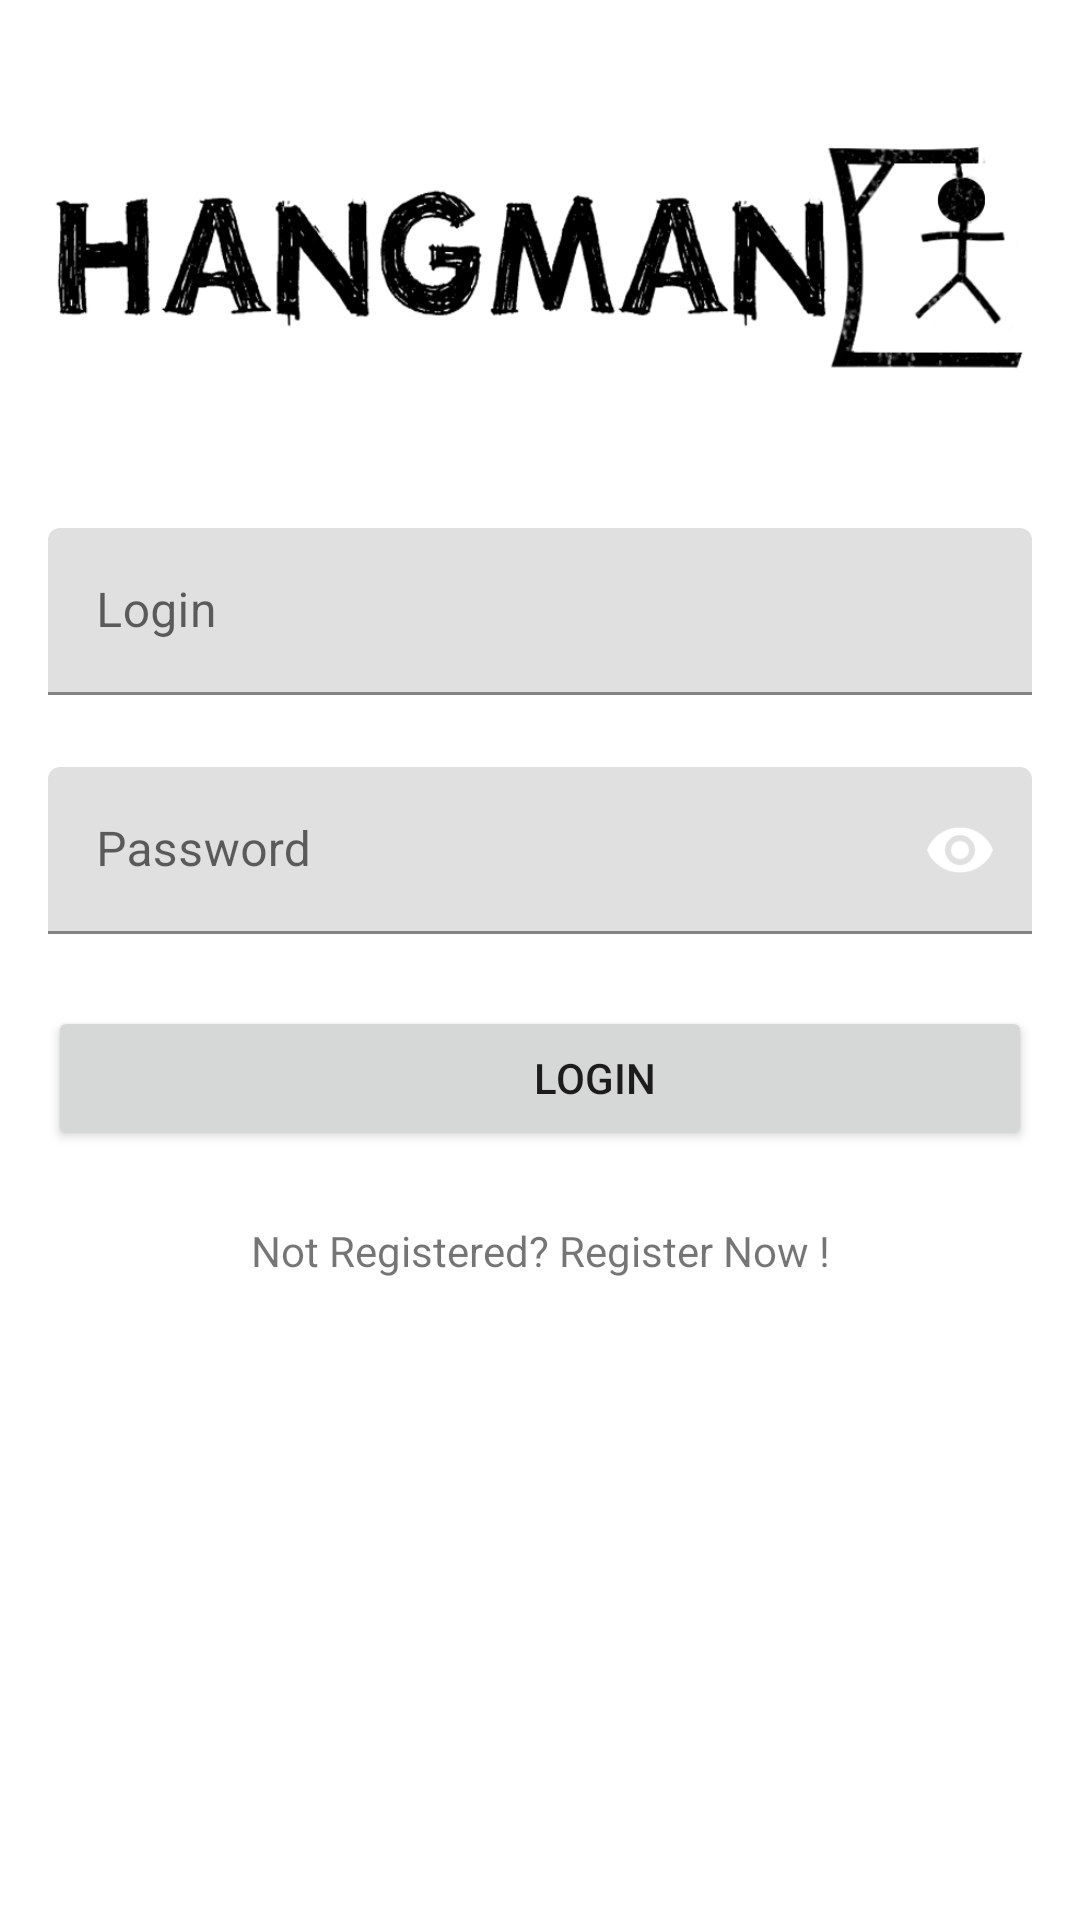

This screen was rendered from an Android layout file. Write that file and the resources it references.
<!-- AndroidManifest.xml: application theme Theme.WordPlay -->
<!-- res/layout/fragment_login.xml -->
<?xml version="1.0" encoding="utf-8"?>
<ScrollView xmlns:android="http://schemas.android.com/apk/res/android"
    xmlns:app="http://schemas.android.com/apk/res-auto"
    android:layout_width="match_parent"
    android:layout_height="match_parent"
    android:fillViewport="true">

    <LinearLayout
        android:layout_width="match_parent"
        android:layout_height="wrap_content">

        <RelativeLayout
            android:orientation="vertical"
            android:layout_width="match_parent"
            android:layout_height="match_parent"
            android:layout_margin="@dimen/activity_vertical_margin">

            <ImageView
                android:id="@+id/img_logo"
                android:layout_width="match_parent"
                android:layout_height="136dp"
                android:layout_centerHorizontal="true"
                android:src="@drawable/logo" />

            <com.google.android.material.textfield.TextInputLayout
                android:id="@+id/ti_login"
                android:layout_width="match_parent"
                android:layout_height="wrap_content"
                android:layout_below="@+id/img_logo"
                android:layout_marginTop="@dimen/child_margin_top">

                <EditText
                    android:id="@+id/et_login"
                    android:layout_width="match_parent"
                    android:layout_height="wrap_content"
                    android:drawableRight="@drawable/ic_person"
                    android:hint="@string/login"
                    android:inputType="textEmailAddress" />

            </com.google.android.material.textfield.TextInputLayout>

            <com.google.android.material.textfield.TextInputLayout
                android:id="@+id/ti_password"
                android:layout_width="match_parent"
                android:layout_height="wrap_content"
                android:layout_below="@+id/ti_login"
                android:layout_marginTop="@dimen/child_margin_top"
                app:passwordToggleEnabled="true"
                app:passwordToggleTint="@android:color/white">

                <EditText
                    android:id="@+id/et_password"
                    android:layout_width="match_parent"
                    android:layout_height="wrap_content"
                    android:hint="@string/password"
                    android:inputType="textPassword" />

            </com.google.android.material.textfield.TextInputLayout>

            <Button
                android:id="@+id/btn_login"
                android:layout_width="match_parent"
                android:layout_height="wrap_content"
                android:layout_below="@+id/ti_password"
                android:layout_marginTop="@dimen/button_margin"
                android:drawableRight="@drawable/ic_arrow_forward"
                android:paddingLeft="@dimen/button_padding"
                android:text="@string/Aut" />

            <TextView
                android:id="@+id/tv_register"
                android:layout_width="match_parent"
                android:layout_height="wrap_content"
                android:layout_below="@+id/btn_login"
                android:layout_marginTop="@dimen/button_margin"
                android:text="@string/qLogin"
                android:textAlignment="center" />

            <ProgressBar
                android:id="@+id/progress"
                android:layout_width="wrap_content"
                android:layout_height="wrap_content"
                android:layout_centerHorizontal="true"
                android:layout_marginTop="@dimen/button_margin"
                android:layout_marginBottom="@dimen/button_margin"
                android:visibility="gone"/>

        </RelativeLayout>
    </LinearLayout>
</ScrollView>
<!-- resources referenced by this layout -->
<resources>
  <dimen name="activity_vertical_margin">16dp</dimen>
  <dimen name="button_margin">24dp</dimen>
  <dimen name="button_padding">48dp</dimen>
  <dimen name="child_margin_top">24dp</dimen>
  <!-- drawable logo: png bitmap (drawable-nodpi, 48612 bytes) -->
  <string name="Aut">Login</string>
  <string name="login">Login</string>
  <string name="password">Password</string>
  <string name="qLogin">Not Registered? Register Now !</string>
  <style name="Theme.WordPlay" parent="Theme.MaterialComponents.DayNight.DarkActionBar">
          
          <item name="colorPrimary">@color/purple_500</item>
          <item name="colorPrimaryVariant">@color/purple_700</item>
          <item name="colorOnPrimary">@color/material_on_primary_disabled</item>
          
          <item name="colorSecondary">@color/teal_200</item>
          <item name="colorSecondaryVariant">@color/teal_700</item>
          <item name="colorOnSecondary">@color/black</item>
          
          <item name="android:statusBarColor" tools:targetApi="l">?attr/colorPrimaryVariant</item>
          
      </style>
  <color name="purple_500">#FF6200EE</color>
  <color name="purple_700">#FF3700B3</color>
  <color name="teal_200">#FF03DAC5</color>
  <color name="teal_700">#FF018786</color>
  <color name="black">#FF000000</color>
</resources>
